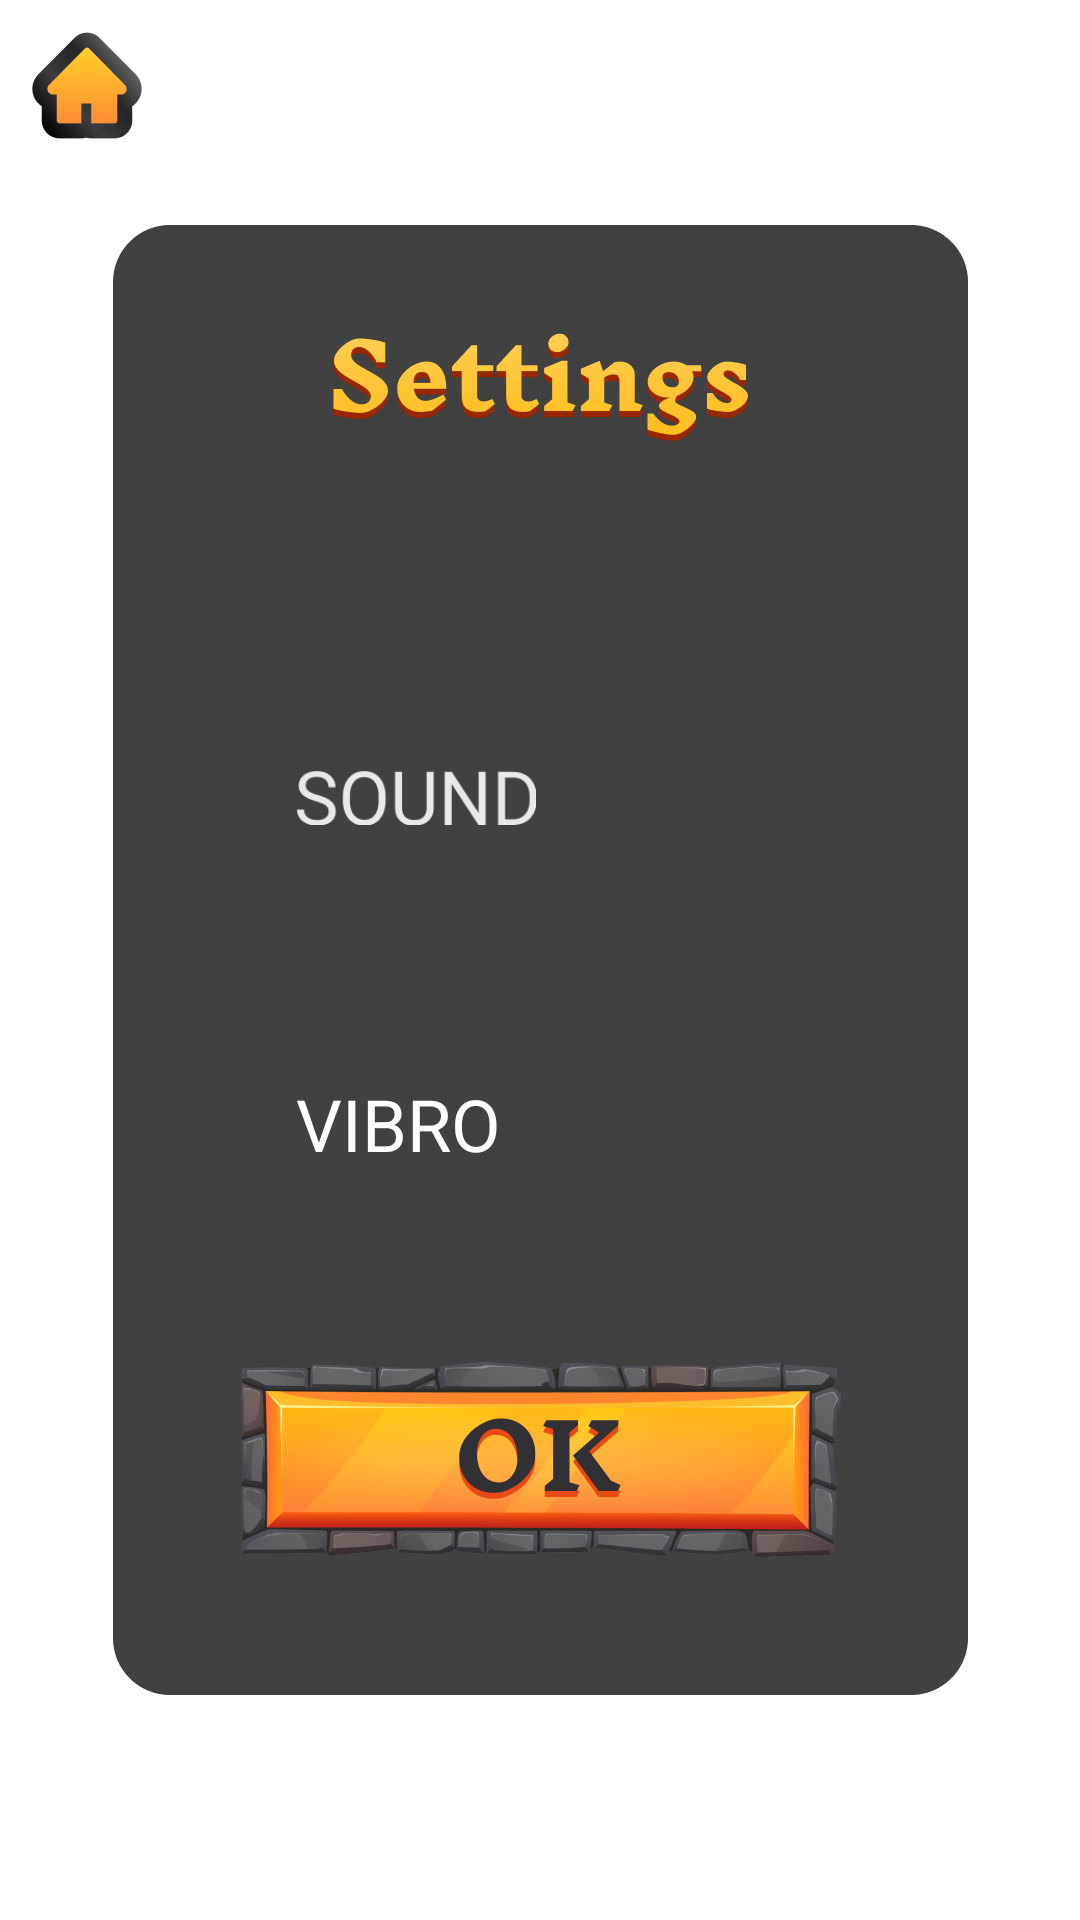

Write the Android layout XML for this screen, with the resource values it uses.
<!-- AndroidManifest.xml: application theme AppTheme -->
<!-- res/layout/activity_settings.xml -->
<?xml version="1.0" encoding="utf-8"?>
<androidx.constraintlayout.widget.ConstraintLayout xmlns:android="http://schemas.android.com/apk/res/android"
    xmlns:app="http://schemas.android.com/apk/res-auto"
    xmlns:tools="http://schemas.android.com/tools"
    android:layout_width="match_parent"
    android:layout_height="match_parent"
    tools:context=".Settings">

    <ImageView
        android:layout_width="match_parent"
        android:layout_height="match_parent"
        android:src="@drawable/bg1"
        android:scaleType="centerCrop"
        app:layout_constraintBottom_toBottomOf="parent"
        app:layout_constraintEnd_toEndOf="parent"
        app:layout_constraintStart_toStartOf="parent"
        app:layout_constraintTop_toTopOf="parent" />

    <ImageButton
        android:layout_width="38dp"
        android:layout_height="37dp"
        android:background="@drawable/home_sel"
        android:onClick="home"
        app:layout_constraintStart_toStartOf="parent"
        app:layout_constraintTop_toTopOf="parent"
        android:layout_marginTop="10dp"
        android:layout_marginStart="10dp"/>

    <ImageView
        android:id="@+id/frame"
        android:layout_width="285dp"
        android:layout_height="490dp"
        android:src="@drawable/settings_frame"
        app:layout_constraintBottom_toBottomOf="parent"
        app:layout_constraintEnd_toEndOf="parent"
        app:layout_constraintStart_toStartOf="parent"
        app:layout_constraintTop_toTopOf="parent" />

    <LinearLayout
        android:id="@+id/linearLayout2"
        android:layout_width="163dp"
        android:layout_height="175dp"
        android:orientation="vertical"
        app:layout_constraintBottom_toBottomOf="@+id/frame"
        app:layout_constraintEnd_toEndOf="@+id/frame"
        app:layout_constraintStart_toStartOf="@+id/frame"
        app:layout_constraintTop_toTopOf="@+id/frame">

        <LinearLayout
            android:layout_width="163dp"
            android:layout_height="66dp">

            <ImageView
                android:layout_width="80dp"
                android:layout_height="40dp"
                android:layout_gravity="center"
                android:src="@drawable/sound" />

            <Space
                android:layout_width="0dp"
                android:layout_height="0dp"
                android:layout_weight="1" />

            <Switch
                android:id="@+id/soundSwitch"
                android:layout_width="66dp"
                android:layout_height="66dp"
                android:background="@drawable/switch_sel"
                android:thumbTint="#00FFFFFF"
                android:trackTint="#00FFFFFF" />

        </LinearLayout>

        <Space
            android:layout_width="0dp"
            android:layout_height="0dp"
            android:layout_weight="1" />

        <LinearLayout
            android:layout_width="163dp"
            android:layout_height="66dp">

            <TextView
                android:layout_width="wrap_content"
                android:layout_height="wrap_content"
                android:layout_gravity="center"
                android:src="@drawable/vibro"
                android:text="VIBRO"
                android:textColor="@color/white"
                android:textSize="24sp" />

            <Space
                android:layout_width="0dp"
                android:layout_height="0dp"
                android:layout_weight="1" />

            <Switch
                android:id="@+id/vibroSwitch"
                android:layout_width="66dp"
                android:layout_height="66dp"
                android:background="@drawable/switch_sel"
                android:thumbTint="#00FFFFFF"
                android:trackTint="#00FFFFFF" />

        </LinearLayout>
    </LinearLayout>

    <ImageButton
        android:layout_width="200dp"
        android:layout_height="65dp"
        android:background="@drawable/ok_sel"
        android:onClick="home"
        app:layout_constraintBottom_toBottomOf="@id/frame"
        app:layout_constraintEnd_toEndOf="@+id/frame"
        app:layout_constraintStart_toStartOf="@+id/frame"
        app:layout_constraintTop_toBottomOf="@+id/linearLayout2" />

</androidx.constraintlayout.widget.ConstraintLayout>
<!-- resources referenced by this layout -->
<resources>
  <color name="white">#FFFFFFFF</color>
  <!-- drawable home_sel (drawable) -->
  <?xml version="1.0" encoding="utf-8"?>
  <selector xmlns:android="http://schemas.android.com/apk/res/android">
  <item android:state_pressed="true" android:drawable="@drawable/home_a"/>
      <item android:state_pressed="false" android:drawable="@drawable/home"/>
  </selector>
  <!-- drawable ok_sel (drawable) -->
  <?xml version="1.0" encoding="utf-8"?>
  <selector xmlns:android="http://schemas.android.com/apk/res/android">
  <item android:state_pressed="true" android:drawable="@drawable/ok_a"/>
      <item android:state_pressed="false" android:drawable="@drawable/ok"/>
  </selector>
  <!-- drawable settings_frame: png bitmap (drawable, 36008 bytes) -->
  <!-- drawable sound: png bitmap (drawable, 3276 bytes) -->
  <!-- drawable vibro: png bitmap (drawable, 3137 bytes) -->
  <style name="AppTheme" parent="Theme.MaterialComponents.Light.NoActionBar">
          
          
          <item name="android:windowFullscreen">true</item>
      </style>
  <!-- drawable home_a: png bitmap (drawable, 10185 bytes) -->
  <!-- drawable home: png bitmap (drawable, 10197 bytes) -->
  <!-- drawable ok_a: png bitmap (drawable, 53233 bytes) -->
  <!-- drawable ok: png bitmap (drawable, 60091 bytes) -->
</resources>
